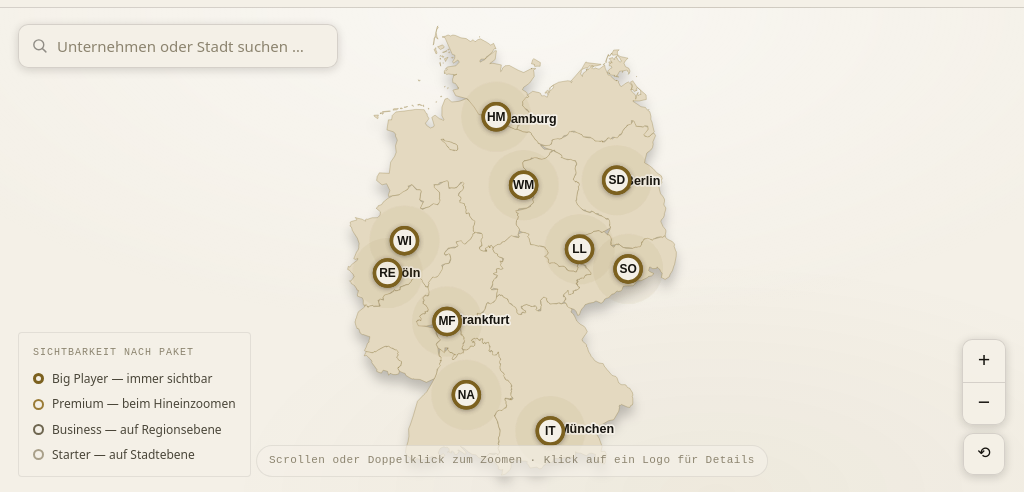
D3 v7 page, settled after 480 driven frames (8 s of simulated time); the page loaded 1 data file(s).


/* ===== Platzhalter-Unternehmen (fiktive Namen, neutrale Monogramme).
   Echte Logos werden bei Aufnahme eines Unternehmens 1:1 eingesetzt.
   tier: big | premium | business | starter  →  steuert, ab welchem Zoom sichtbar. ===== */
const CITY = {
  Berlin:[13.405,52.52], Hamburg:[9.993,53.551], "München":[11.582,48.135],
  "Köln":[6.96,50.938], Frankfurt:[8.682,50.111], Stuttgart:[9.182,48.775],
  "Düsseldorf":[6.773,51.228], Dortmund:[7.466,51.514], Essen:[7.013,51.456],
  Leipzig:[12.374,51.34], Dresden:[13.738,51.05], Hannover:[9.732,52.375],
  "Nürnberg":[11.077,49.452], Bremen:[8.801,53.079], Mannheim:[8.466,49.487],
  Karlsruhe:[8.404,49.007], "Münster":[7.626,51.962], Bonn:[7.098,50.734],
  Augsburg:[10.898,48.371], Kiel:[10.122,54.323], Magdeburg:[11.628,52.126],
  Erfurt:[11.029,50.984], Mainz:[8.247,49.992], "Saarbrücken":[6.996,49.234],
  Rostock:[12.141,54.092], Freiburg:[7.852,47.999], Regensburg:[12.097,49.013],
  Ingolstadt:[11.426,48.766], Ulm:[9.987,48.401], Wolfsburg:[10.787,52.423],
  Heilbronn:[9.211,49.142], Bielefeld:[8.533,52.03], Wuppertal:[7.15,51.256],
  Aachen:[6.084,50.776], Kassel:[9.5,51.312], "Würzburg":[9.93,49.791],
  Potsdam:[13.064,52.391], "Lübeck":[10.686,53.866], Oldenburg:[8.213,53.144],
  Jena:[11.586,50.927], Chemnitz:[12.924,50.832]
};
const COMPANIES = [
  {n:"Isarwerk Technologies", city:"München", t:"big"},
  {n:"Neckar Automotive", city:"Stuttgart", t:"big"},
  {n:"Spree Digital Group", city:"Berlin", t:"big"},
  {n:"Hanse Maritime", city:"Hamburg", t:"big"},
  {n:"Main Finanzgruppe", city:"Frankfurt", t:"big"},
  {n:"Rheinland Energie", city:"Köln", t:"big"},
  {n:"Wolfsburger Mobilität", city:"Wolfsburg", t:"big"},
  {n:"Sachsenwerk Optik", city:"Dresden", t:"big"},
  {n:"Westfalen Industrie", city:"Dortmund", t:"big"},
  {n:"Leipziger Logistik", city:"Leipzig", t:"big"},
  {n:"Alpentech Robotics", city:"Augsburg", t:"premium"},
  {n:"Badische Präzision", city:"Karlsruhe", t:"premium"},
  {n:"Donau Maschinenbau", city:"Regensburg", t:"premium"},
  {n:"Weser Stahl", city:"Bremen", t:"premium"},
  {n:"Pfalz Pharma", city:"Mannheim", t:"premium"},
  {n:"Nordlicht Systeme", city:"Kiel", t:"premium"},
  {n:"Thüringer Glas", city:"Jena", t:"premium"},
  {n:"Franken Werkzeug", city:"Nürnberg", t:"premium"},
  {n:"Ruhrtal Anlagen", city:"Essen", t:"premium"},
  {n:"Schwarzwald Medizintechnik", city:"Freiburg", t:"premium"},
  {n:"Elbphil Software", city:"Hamburg", t:"premium"},
  {n:"Rheingold Versicherung", city:"Düsseldorf", t:"premium"},
  {n:"Mittelhessen Bau", city:"Kassel", t:"business"},
  {n:"Lipperland Kunststoff", city:"Bielefeld", t:"business"},
  {n:"Bergisch Galvanik", city:"Wuppertal", t:"business"},
  {n:"Domstadt Handwerk", city:"Aachen", t:"business"},
  {n:"Saaletal Elektro", city:"Jena", t:"business"},
  {n:"Lechfeld Verpackung", city:"Augsburg", t:"business"},
  {n:"Hafencity Consulting", city:"Hamburg", t:"business"},
  {n:"Spreeufer Manufaktur", city:"Berlin", t:"business"},
  {n:"Bodensee Sensorik", city:"Ulm", t:"business"},
  {n:"Saarschmiede Guss", city:"Saarbrücken", t:"business"},
  {n:"Ostsee Werft", city:"Rostock", t:"business"},
  {n:"Magdeburger Antrieb", city:"Magdeburg", t:"business"},
  {n:"Mainfranken Wein-Tech", city:"Würzburg", t:"business"},
  {n:"Hellweg Logistik", city:"Dortmund", t:"business"},
  {n:"Kurpfalz Automation", city:"Heilbronn", t:"business"},
  {n:"Rheinaue Bau", city:"Bonn", t:"business"},
  {n:"Schanzen Studio", city:"Hamburg", t:"starter"},
  {n:"Prenzlauer Werk", city:"Berlin", t:"starter"},
  {n:"Giesinger Schmiede", city:"München", t:"starter"},
  {n:"Südstadt Rösterei", city:"Köln", t:"starter"},
  {n:"Vaihinger Datentechnik", city:"Stuttgart", t:"starter"},
  {n:"Connewitz Kollektiv", city:"Leipzig", t:"starter"},
  {n:"Neustadt Feinmechanik", city:"Dresden", t:"starter"},
  {n:"Linden Holzbau", city:"Hannover", t:"starter"},
  {n:"Oststadt Optik", city:"Münster", t:"starter"},
  {n:"Weststadt Solar", city:"Ulm", t:"starter"},
  {n:"Altstadt Manufaktur", city:"Regensburg", t:"starter"},
  {n:"Hafen Brauerei", city:"Kiel", t:"starter"},
  {n:"Innenstadt Design", city:"Erfurt", t:"starter"},
  {n:"Gartenstadt Technik", city:"Potsdam", t:"starter"}
];
function jitter(coord, i){ return [coord[0] + ((i*53)%7-3)*0.018, coord[1] + ((i*37)%7-3)*0.013]; }
function initials(name){
  const w = name.replace(/[^A-Za-zÄÖÜäöü ]/g,'').trim().split(/\s+/);
  if(w.length>=2) return (w[0][0]+w[1][0]).toUpperCase();
  return name.slice(0,2).toUpperCase();
}
const TIER = { big:{th:1,r:13}, premium:{th:1.8,r:11}, business:{th:3.6,r:10}, starter:{th:7.5,r:9} };
const NAME_AT = 2.6;

const svg = d3.select("#map");
// weicher Blur-Filter für den Schlagschatten der Landmasse (Cut-out-Tiefe)
svg.append("defs").html('<filter id="softblur" x="-30%" y="-30%" width="160%" height="160%"><feGaussianBlur stdDeviation="6"/></filter>');
const gMain = svg.append("g");
const gShadow = gMain.append("g").attr("transform","translate(0,9)").attr("filter","url(#softblur)");
const gStates = gMain.append("g");
const gLabels = gMain.append("g");
const gCities = gMain.append("g");
const gMk = gMain.append("g");

/* Städte für die Ortsnamen-Ebene: [name, lng, lat, rang]  (rang 1=Metropole … 4=Kleinstadt)
   Niedrigerer Rang = erscheint früher beim Zoomen (wie Google Maps). */
const CITIES = [
  ["Berlin",13.40,52.52,1],["Hamburg",9.99,53.55,1],["München",11.58,48.14,1],["Köln",6.96,50.94,1],["Frankfurt",8.68,50.11,1],
  ["Stuttgart",9.18,48.78,2],["Düsseldorf",6.77,51.23,2],["Leipzig",12.37,51.34,2],["Dortmund",7.47,51.51,2],["Essen",7.01,51.46,2],["Dresden",13.74,51.05,2],["Hannover",9.73,52.37,2],["Nürnberg",11.08,49.45,2],["Bremen",8.80,53.08,2],["Duisburg",6.76,51.43,2],
  ["Bochum",7.22,51.48,3],["Wuppertal",7.15,51.26,3],["Bielefeld",8.53,52.03,3],["Bonn",7.10,50.73,3],["Münster",7.63,51.96,3],["Karlsruhe",8.40,49.01,3],["Mannheim",8.47,49.49,3],["Augsburg",10.90,48.37,3],["Wiesbaden",8.24,50.08,3],["Mönchengladbach",6.43,51.19,3],["Gelsenkirchen",7.10,51.52,3],["Braunschweig",10.52,52.27,3],["Kiel",10.12,54.32,3],["Aachen",6.08,50.78,3],["Magdeburg",11.63,52.13,3],["Freiburg",7.85,48.00,3],["Lübeck",10.69,53.87,3],["Mainz",8.27,49.99,3],["Erfurt",11.03,50.98,3],["Rostock",12.14,54.09,3],["Kassel",9.50,51.31,3],["Potsdam",13.06,52.39,3],["Saarbrücken",6.99,49.23,3],["Oldenburg",8.21,53.14,3],["Osnabrück",8.05,52.28,3],["Krefeld",6.56,51.33,3],
  ["Würzburg",9.93,49.79,4],["Regensburg",12.10,49.01,4],["Ingolstadt",11.43,48.77,4],["Ulm",9.99,48.40,4],["Heilbronn",9.21,49.14,4],["Wolfsburg",10.79,52.42,4],["Jena",11.59,50.93,4],["Chemnitz",12.92,50.83,4],["Heidelberg",8.67,49.40,4],["Paderborn",8.75,51.72,4],["Göttingen",9.93,51.53,4],["Trier",6.64,49.75,4],["Koblenz",7.59,50.36,4],["Siegen",8.02,50.87,4],["Reutlingen",9.20,48.49,4],["Tübingen",9.06,48.52,4],["Pforzheim",8.70,48.89,4],["Flensburg",9.44,54.78,4],["Bamberg",10.89,49.89,4],["Bayreuth",11.58,49.95,4],["Görlitz",14.99,51.15,4],["Cottbus",14.33,51.76,4],["Schwerin",11.42,53.63,4],["Passau",13.46,48.57,4],["Kempten",10.31,47.73,4],["Fulda",9.68,50.55,4],["Gießen",8.68,50.58,4],["Konstanz",9.18,47.66,4]
];
const CITY_TH = {1:1, 2:2.2, 3:3.8, 4:6};
let projection, path, statesFC, W, H, currentK = 1, selected = null;
const TIERNAME = {big:"Big Player", premium:"Premium", business:"Business", starter:"Starter"};

const zoom = d3.zoom().scaleExtent([1, 42])
  .on("start", ()=>svg.classed("grabbing",true))
  .on("end", ()=>svg.classed("grabbing",false))
  .on("zoom", ev=>applyTransform(ev.transform));

function dims(){ const r = document.getElementById("map").getBoundingClientRect(); W=r.width; H=r.height; }

function build(){
  dims();
  projection = d3.geoMercator().fitExtent([[24,18],[W-24,H-18]], statesFC);
  path = d3.geoPath(projection);

  gShadow.selectAll("path").data(statesFC.features).join("path")
    .attr("class","state-shadow").attr("d", path);

  gStates.selectAll("path").data(statesFC.features).join("path")
    .attr("class","state").attr("d", path);

  gLabels.selectAll("text").data(statesFC.features).join("text")
    .attr("class","state-label").text(d=>d.properties.name)
    .attr("data-cx", d=>path.centroid(d)[0])
    .attr("data-cy", d=>path.centroid(d)[1]);

  // Ortsnamen-Ebene
  CITIES.forEach(c=>{ c.xy = projection([c[1],c[2]]); });
  const ct = gCities.selectAll("g.city").data(CITIES).join("g").attr("class", c=>"city r"+c[3]);
  ct.append("circle").attr("class","city-dot").attr("r", c=> c[3]<=2?2.6:2);
  ct.append("text").attr("class","city-nm").attr("x",7).attr("y",4).text(c=>c[0]);

  COMPANIES.forEach((c,i)=>{ c.xy = projection(jitter(CITY[c.city]||CITY.Berlin, i)); });

  const mk = gMk.selectAll("g.mk").data(COMPANIES).join("g").attr("class", d=>"mk t-"+d.t);
  mk.append("circle").attr("class","mk-halo").attr("r", d=>TIER[d.t].r+4);
  mk.append("circle").attr("class","mk-ring").attr("r", d=>TIER[d.t].r);
  mk.append("text").attr("class","mk-mono").attr("font-size", d=>TIER[d.t].r*0.92).text(d=>initials(d.n));
  mk.append("text").attr("class","mk-nm").attr("y", d=>TIER[d.t].r+13).attr("font-size",11).text(d=>d.n);
  mk.append("title").text(d=>d.n + " · " + d.city);
  mk.on("click", (ev,d)=>{ ev.stopPropagation(); openPopup(d); });

  applyTransform(d3.zoomTransform(svg.node()));
}

function applyTransform(t){
  currentK = t.k;
  gMain.attr("transform", t);
  document.querySelector(".home").classList.toggle("zoomed", t.k > 1.25);
  gMk.selectAll("g.mk")
    .attr("transform", d=>`translate(${d.xy[0]},${d.xy[1]}) scale(${1/t.k})`)
    .classed("on", d=> t.k >= TIER[d.t].th);
  gMk.selectAll(".mk-nm").classed("show", d=> t.k >= TIER[d.t].th && t.k >= NAME_AT);
  gCities.selectAll("g.city")
    .attr("transform", c=>`translate(${c.xy[0]},${c.xy[1]}) scale(${1/t.k})`)
    .classed("on", c=> t.k >= CITY_TH[c[3]]);
  gLabels.selectAll(".state-label")
    .attr("transform", function(){ return `translate(${this.getAttribute("data-cx")},${this.getAttribute("data-cy")}) scale(${1/t.k})`; })
    .classed("show", t.k>1.15 && t.k<4.2);
  if(selected) positionPopup(t);
}

function zoomToFeature(d){
  const b = path.bounds(d), dx=b[1][0]-b[0][0], dy=b[1][1]-b[0][1];
  const x=(b[0][0]+b[1][0])/2, y=(b[0][1]+b[1][1])/2;
  const k = Math.max(1, Math.min(32, 0.95 / Math.max(dx/W, dy/H)));
  svg.transition().duration(750)
    .call(zoom.transform, d3.zoomIdentity.translate(W/2,H/2).scale(k).translate(-x,-y));
}

d3.json("de-states.geojson").then(fc=>{
  statesFC = fc;
  svg.call(zoom);
  build();
  // Einflug: aus leichtem Zoom sanft einschweben + einblenden
  const start = d3.zoomIdentity.translate(W/2,H/2).scale(1.09).translate(-W/2,-H/2);
  svg.call(zoom.transform, start);
  gMain.attr("opacity",0).transition().duration(850).ease(d3.easeCubicOut).attr("opacity",1);
  svg.transition().delay(140).duration(1250).ease(d3.easeCubicOut).call(zoom.transform, d3.zoomIdentity);
  let rt; window.addEventListener("resize", ()=>{ clearTimeout(rt); rt=setTimeout(build,200); });
}).catch(err=>{
  document.querySelector(".map-wrap").insertAdjacentHTML("beforeend",
    '<div style="position:absolute;inset:0;display:flex;align-items:center;justify-content:center;color:var(--ink-faint);font-family:monospace">Karte konnte nicht geladen werden.</div>');
  console.error(err);
});

d3.select("#zin").on("click", ()=>svg.transition().duration(250).call(zoom.scaleBy,1.6));
d3.select("#zout").on("click", ()=>svg.transition().duration(250).call(zoom.scaleBy,1/1.6));
d3.select("#zreset").on("click", ()=>{ closePopup(); svg.transition().duration(500).call(zoom.transform, d3.zoomIdentity); });

/* ===== Info-Popup (Google-Maps-artige Place-Card) ===== */
const popup = document.getElementById("popup");
function positionPopup(t){ const s = t.apply(selected.xy); popup.style.left = s[0]+"px"; popup.style.top = s[1]+"px"; }
function openPopup(d){
  selected = d;
  document.getElementById("ppTier").textContent = TIERNAME[d.t];
  document.getElementById("ppName").textContent = d.n;
  document.getElementById("ppCity").textContent = d.city;
  positionPopup(d3.zoomTransform(svg.node()));
  popup.classList.add("show");
}
function closePopup(){ selected = null; popup.classList.remove("show"); }
document.getElementById("ppClose").addEventListener("click", closePopup);
document.addEventListener("keydown", e=>{ if(e.key==="Escape") closePopup(); });
// Hintergrund-Klick schließt Popup (aber nicht beim Verschieben)
let downXY = null;
svg.on("pointerdown.pp", ev=>{ downXY=[ev.clientX,ev.clientY]; });
svg.on("click.pp", ev=>{ if(downXY && Math.hypot(ev.clientX-downXY[0], ev.clientY-downXY[1])<5) closePopup(); });

/* ===== Suche (Unternehmen oder Stadt) ===== */
function zoomToPoint(lnglat, k, after){
  const pt = projection(lnglat);
  const t = d3.zoomIdentity.translate(W/2,H/2).scale(k).translate(-pt[0],-pt[1]);
  svg.transition().duration(800).ease(d3.easeCubicInOut).call(zoom.transform, t).on("end", ()=>{ if(after) after(); });
}
(function buildSearch(){
  const poi = document.getElementById("poi");
  COMPANIES.forEach(c=> poi.insertAdjacentHTML("beforeend", `<option value="${c.n}"></option>`));
  CITIES.forEach(c=> poi.insertAdjacentHTML("beforeend", `<option value="${c[0]}"></option>`));
  const el = document.getElementById("search");
  function doSearch(){
    const q = el.value.trim().toLowerCase(); if(!q) return;
    const comp = COMPANIES.find(c=>c.n.toLowerCase()===q) || COMPANIES.find(c=>c.n.toLowerCase().includes(q));
    if(comp){ zoomToPoint(CITY[comp.city], 11, ()=>openPopup(comp)); return; }
    const city = CITIES.find(c=>c[0].toLowerCase()===q) || CITIES.find(c=>c[0].toLowerCase().includes(q));
    if(city){ closePopup(); zoomToPoint([city[1],city[2]], 9); }
  }
  el.addEventListener("change", doSearch);
  el.addEventListener("keydown", e=>{ if(e.key==="Enter"){ e.preventDefault(); doSearch(); } });
})();


### data: de-states.geojson
{
 "type": "FeatureCollection",
 "features": [
  {
   "type": "Feature",
   "id": 0,
   "properties": {
    "id": "DE-BW",
    "name": "Baden-Württemberg",
    "type": "State"
   },
   "geometry": {
    "type": "MultiPolygon",
    "coordinates": "[... 2 items]"
   }
  },
  {
   "type": "Feature",
   "id": 1,
   "properties": {
    "id": "DE-BY",
    "name": "Bayern",
    "type": "State"
   },
   "geometry": {
    "type": "Polygon",
    "coordinates": "[... 1 items]"
   }
  },
  {
   "type": "Feature",
   "id": 2,
   "properties": {
    "id": "DE-BE",
    "name": "Berlin",
    "type": "State"
   },
   "geometry": {
    "type": "Polygon",
    "coordinates": "[... 1 items]"
   }
  },
  {
   "type": "Feature",
   "id": 3,
   "properties": {
    "id": "DE-BB",
    "name": "Brandenburg",
    "type": "State"
   },
   "geometry": {
    "type": "Polygon",
    "coordinates": "[... 2 items]"
   }
  },
  {
   "type": "Feature",
   "id": 4,
   "properties": {
    "id": "DE-HB",
    "name": "Bremen",
    "type": "State"
   },
   "geometry": {
    "type": "Polygon",
    "coordinates": "[... 1 items]"
   }
  },
  {
   "type": "Feature",
   "id": 5,
   "properties": {
    "id": "DE-HH",
    "name": "Hamburg",
    "type": "State"
   },
   "geometry": {
    "type": "Polygon",
    "coordinates": "[... 1 items]"
   }
  },
  {
   "type": "Feature",
   "id": 6,
   "properties": {
    "id": "DE-HE",
    "name": "Hessen",
    "type": "State"
   },
   "geometry": {
    "type": "Polygon",
    "coordinates": "[... 1 items]"
   }
  },
  {
   "type": "Feature",
   "id": 7,
   "properties": {
    "id": "DE-MV",
    "name": "Mecklenburg-Vorpommern",
    "type": "State"
   },
   "geometry": {
    "type": "MultiPolygon",
    "coordinates": "[... 15 items]"
   }
  },
  "... 8 more items"
 ]
}